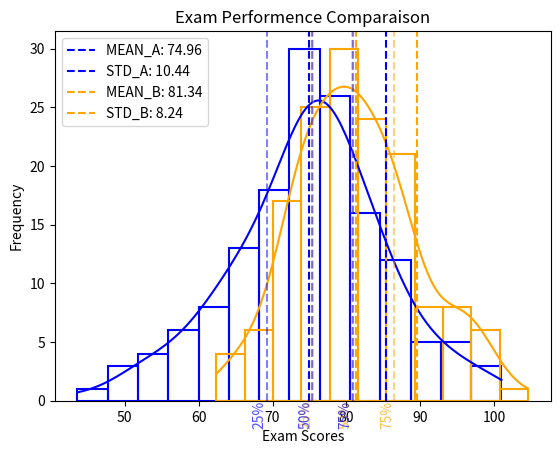

Generate this figure with matplotlib:
"""
Certainly! Let's add more details to the project:

**Project: Exam Performance Comparison**

**Objective:**
Compare the exam performance of two groups of students and visualize the distributions to analyze the differences.

**Details:**

1. **Generate Data:**
   - Create two sets of exam scores for Group A and Group B.
   - Group A: Mean = 75, Standard Deviation = 10, Number of Students = 150
   - Group B: Mean = 80, Standard Deviation = 8, Number of Students = 150

2. **Calculate Statistics:**
   - Compute the mean and standard deviation for each group.

3. **Visualize Distributions:**
   - Create histograms with kernel density estimates for both groups on the same plot.
   - Use different colors or patterns to distinguish between the two groups.

4. **Analyze Differences:**
   - Annotate the plot with mean and standard deviation values for each group.
   - Compare the shapes of the distributions and observe any differences.

5. **Explore Percentiles:**
   - Identify and compare specific percentiles (e.g., 25th, 50th, and 75th percentiles) for both groups.

6. **Draw Conclusions:**
   - Based on the visualizations and statistics, draw conclusions about the relative performance of the two groups.

Feel free to adjust the parameters (mean, std, and number of students) based on your preferences or requirements. This detailed information will guide you in generating and analyzing the datasets for each group.
"""
import numpy as np
import matplotlib.pyplot as plt
import seaborn as sns

mean_group_A = 75
std_group_A = 10
num_students_A = 150
GrpA_Score = np.random.normal(loc = mean_group_A, scale = std_group_A, size = num_students_A)

sns.histplot(GrpA_Score, kde = True, fill = False, color = "blue")

mean_group_B = 80
std_group_B = 8
num_students_B = 150
GrpB_Score = np.random.normal(loc = mean_group_B, scale = std_group_B, size = num_students_B)

sns.histplot(GrpB_Score, kde = True, fill = False, color = "orange")

mean_score_A = np.mean(GrpA_Score)
std_score_A = np.std(GrpA_Score)

plt.axvline(x=mean_score_A, linestyle = "--", color = "blue", label = (f"MEAN_A: {mean_score_A:.2f}"))
plt.axvline(x=mean_score_A + std_score_A, linestyle = "--", color = "blue", label = (f"STD_A: {std_score_A:.2f}"))

mean_score_B = np.mean(GrpB_Score)
std_score_B = np.std(GrpB_Score)

plt.axvline(x=mean_score_B, linestyle = "--", color = "orange", label = (f"MEAN_B: {mean_score_B:.2f}"))
plt.axvline(x=std_score_B + mean_score_B, linestyle = "--", color = "orange", label = (f"STD_B: {std_score_B:.2f}"))

percentiles = [25, 50, 75]
for p in percentiles:
    percentile_A = np.percentile(GrpA_Score, p)
    percentile_B = np.percentile(GrpB_Score, p)
    plt.axvline(x=percentile_A, linestyle = "--", color = "blue", alpha = 0.5)
    plt.axvline(x=percentile_B, linestyle = "--", color = "orange", alpha = 0.5)
    plt.text(percentile_A,0, f'{p}%', rotation = 90, va="top", ha = 'right', color = "blue", alpha = 0.7)
    plt.text(percentile_B,0, f'{p}%', rotation = 90, va = "top", ha ="right", color = "orange", alpha  = 0.7)

plt.xlabel("Exam Scores")
plt.ylabel("Frequency")
plt.title("Exam Performence Comparaison")
plt.legend()
plt.show() 